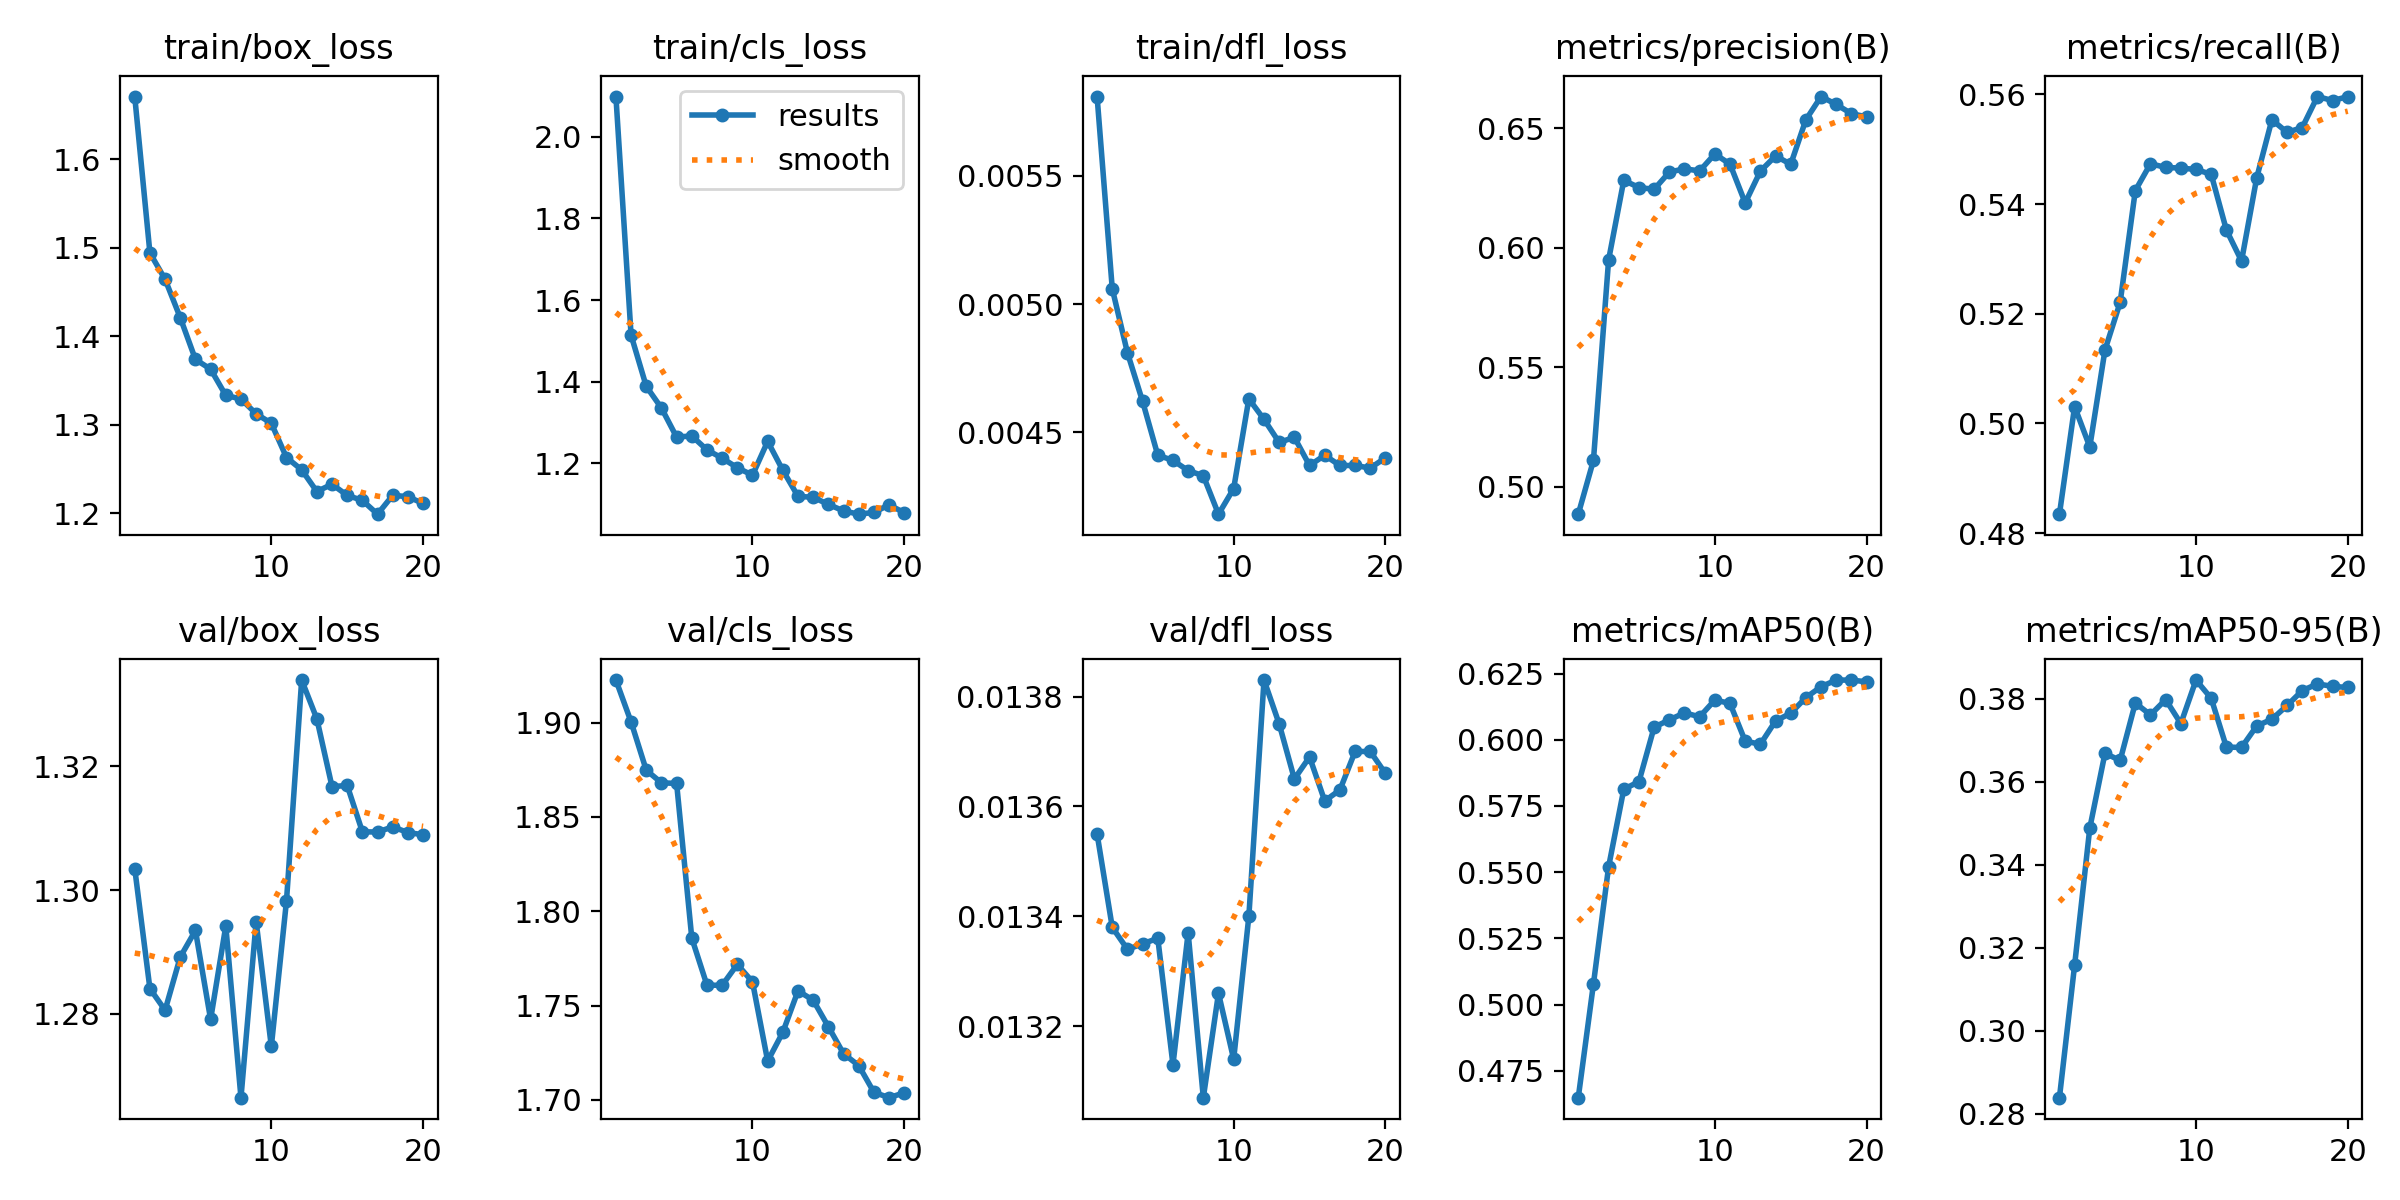

Data behind this chart, as committed beside it:
epoch, time, train/box_loss, train/cls_loss, train/dfl_loss, metrics/precision(B), metrics/recall(B), metrics/mAP50(B), metrics/mAP50-95(B), val/box_loss, val/cls_loss, val/dfl_loss, lr/pg0, lr/pg1, lr/pg2
1, 5.316, 1.671, 2.099, 0.00581, 0.4886, 0.4834, 0.4648, 0.2838, 1.303, 1.923, 0.01355, 0.0001, 0.0001, 0.0001
2, 8.949, 1.494, 1.514, 0.00506, 0.5111, 0.5031, 0.5078, 0.3158, 1.284, 1.9, 0.01338, 9.93906e-05, 9.93906e-05, 9.93906e-05
3, 13.29, 1.464, 1.388, 0.00481, 0.5949, 0.4957, 0.552, 0.3488, 1.281, 1.875, 0.01334, 9.75773e-05, 9.75773e-05, 9.75773e-05
4, 17.04, 1.421, 1.335, 0.00462, 0.6281, 0.5134, 0.5813, 0.3669, 1.289, 1.868, 0.01335, 9.46048e-05, 9.46048e-05, 9.46048e-05
5, 20.75, 1.374, 1.264, 0.00441, 0.6251, 0.5221, 0.5842, 0.3652, 1.293, 1.868, 0.01336, 9.05463e-05, 9.05463e-05, 9.05463e-05
6, 24.46, 1.363, 1.267, 0.00439, 0.6244, 0.5425, 0.6047, 0.379, 1.279, 1.786, 0.01313, 8.55018e-05, 8.55018e-05, 8.55018e-05
7, 28.12, 1.333, 1.233, 0.00435, 0.6316, 0.5474, 0.6075, 0.3762, 1.294, 1.761, 0.01337, 7.95954e-05, 7.95954e-05, 7.95954e-05
8, 31.99, 1.329, 1.212, 0.00433, 0.633, 0.5467, 0.6101, 0.3799, 1.266, 1.761, 0.01307, 7.29725e-05, 7.29725e-05, 7.29725e-05
9, 35.71, 1.312, 1.189, 0.00418, 0.6321, 0.5466, 0.6087, 0.3741, 1.295, 1.772, 0.01326, 6.57963e-05, 6.57963e-05, 6.57963e-05
10, 39.41, 1.302, 1.17, 0.00428, 0.6392, 0.5463, 0.615, 0.3846, 1.275, 1.763, 0.01314, 5.82435e-05, 5.82435e-05, 5.82435e-05
11, 44.32, 1.263, 1.253, 0.00463, 0.6349, 0.5454, 0.6137, 0.3802, 1.298, 1.721, 0.0134, 5.05e-05, 5.05e-05, 5.05e-05
12, 47.93, 1.249, 1.182, 0.00455, 0.6187, 0.5353, 0.5995, 0.3684, 1.334, 1.736, 0.01383, 4.27565e-05, 4.27565e-05, 4.27565e-05
13, 51.46, 1.225, 1.118, 0.00446, 0.632, 0.5296, 0.5983, 0.3683, 1.328, 1.758, 0.01375, 3.52037e-05, 3.52037e-05, 3.52037e-05
14, 55.24, 1.233, 1.116, 0.00448, 0.6383, 0.5448, 0.6071, 0.3735, 1.317, 1.753, 0.01365, 2.80275e-05, 2.80275e-05, 2.80275e-05
15, 58.77, 1.22, 1.099, 0.00437, 0.6349, 0.5554, 0.61, 0.3751, 1.317, 1.739, 0.01369, 2.14046e-05, 2.14046e-05, 2.14046e-05
16, 62.29, 1.215, 1.083, 0.00441, 0.6535, 0.5531, 0.6159, 0.3784, 1.309, 1.724, 0.01361, 1.54982e-05, 1.54982e-05, 1.54982e-05
17, 65.8, 1.199, 1.075, 0.00437, 0.6632, 0.554, 0.62, 0.382, 1.309, 1.718, 0.01363, 1.04537e-05, 1.04537e-05, 1.04537e-05
18, 69.26, 1.22, 1.079, 0.00437, 0.6599, 0.5596, 0.6225, 0.3836, 1.31, 1.704, 0.0137, 6.39518e-06, 6.39518e-06, 6.39518e-06
19, 72.9, 1.219, 1.098, 0.00436, 0.656, 0.5589, 0.6225, 0.383, 1.309, 1.701, 0.0137, 3.4227e-06, 3.4227e-06, 3.4227e-06
20, 76.34, 1.211, 1.078, 0.0044, 0.6547, 0.5596, 0.6219, 0.3828, 1.309, 1.704, 0.01366, 1.60943e-06, 1.60943e-06, 1.60943e-06
